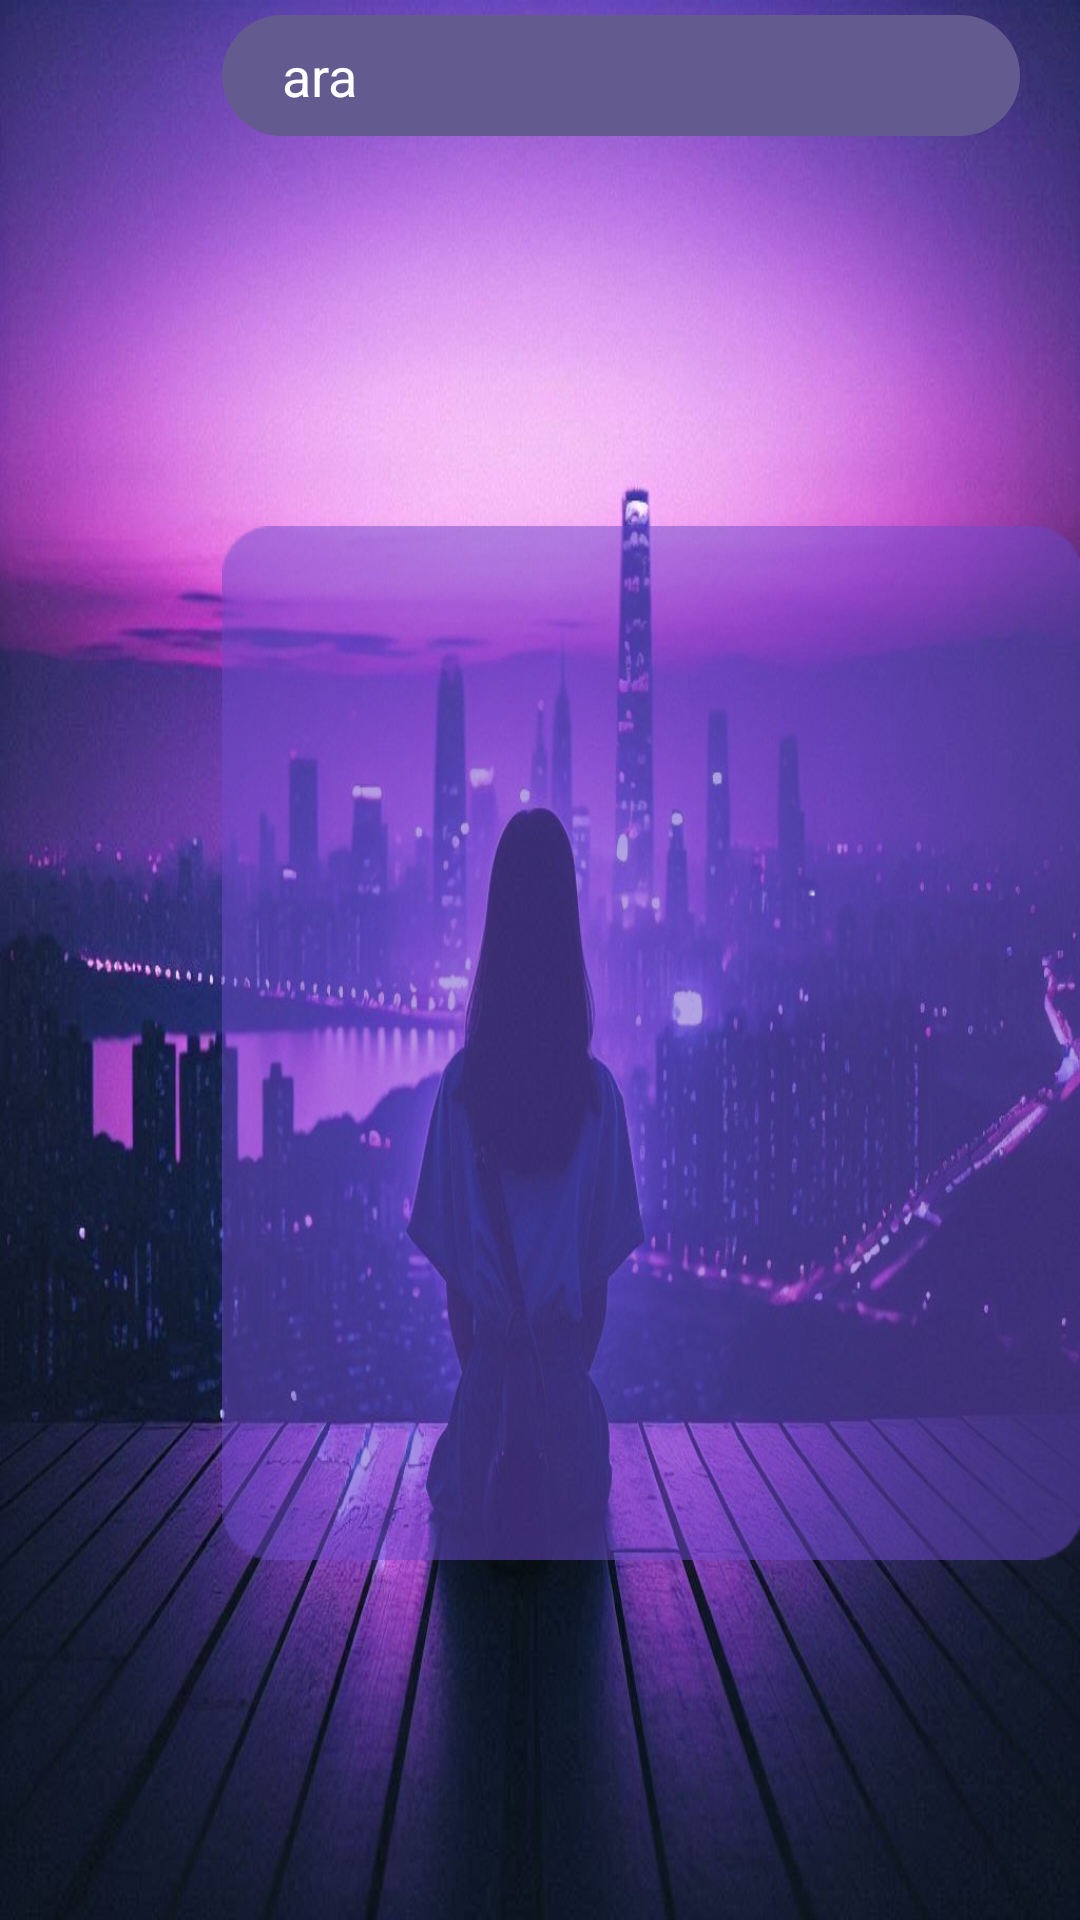

Write the Android layout XML for this screen, with the resource values it uses.
<!-- AndroidManifest.xml: application theme Theme.SocialMediaVbSanalAy -->
<!-- res/layout/fragment_message.xml -->
<?xml version="1.0" encoding="utf-8"?>
<androidx.constraintlayout.widget.ConstraintLayout xmlns:android="http://schemas.android.com/apk/res/android"
    xmlns:app="http://schemas.android.com/apk/res-auto"
    xmlns:tools="http://schemas.android.com/tools"
    android:layout_width="match_parent"
    android:layout_height="match_parent"
    android:background="@drawable/morcitymes"
    tools:context=".presentation.fragments.MessageFragment">

    


    <EditText
        android:id="@+id/editTextText3Ms"
        android:layout_width="match_parent"
        android:layout_height="0dp"
        android:layout_marginStart="74dp"
        android:layout_marginTop="5dp"
        android:layout_marginEnd="20dp"
        android:layout_weight="1"
        android:background="@drawable/drawble_fr_button"
        android:ems="10"
        android:hint="ara"
        android:inputType="text"
        android:textColorHint="@color/white"
        app:layout_constraintEnd_toEndOf="parent"
        app:layout_constraintStart_toStartOf="parent"
        app:layout_constraintTop_toTopOf="parent" />




    

    <androidx.recyclerview.widget.RecyclerView
        android:id="@+id/storyRecyclerViewMs"
        android:layout_width="match_parent"
        android:layout_height="118dp"
        android:layout_marginStart="74dp"
        android:layout_marginTop="12dp"
        android:orientation="horizontal"
        android:paddingTop="8dp"
        android:paddingBottom="8dp"
        app:layout_constraintStart_toStartOf="parent"
        app:layout_constraintTop_toBottomOf="@id/editTextText3Ms"
        tools:listitem="@layout/story_template" />

    <androidx.recyclerview.widget.RecyclerView
        android:id="@+id/messageItemRecyclerView"
        android:layout_width="match_parent"
        android:layout_height="0dp"
        android:layout_marginStart="74dp"

        android:layout_marginBottom="120dp"
        android:background="@drawable/bacgroundforpost"
        app:layout_constraintBottom_toBottomOf="parent"
        app:layout_constraintEnd_toEndOf="parent"
        app:layout_constraintStart_toStartOf="parent"
        app:layout_constraintTop_toBottomOf="@id/storyRecyclerViewMs"
        tools:listitem="@layout/message_item" />



</androidx.constraintlayout.widget.ConstraintLayout>
<!-- res/layout/story_template.xml (included above) -->
<LinearLayout
    xmlns:android="http://schemas.android.com/apk/res/android"
    xmlns:app="http://schemas.android.com/apk/res-auto"
    android:layout_width="wrap_content"
    android:layout_height="wrap_content"
    android:orientation="vertical"
    android:gravity="center">

    
    <FrameLayout
        android:id="@+id/flStory"
        android:layout_width="wrap_content"
        android:layout_height="wrap_content"
        android:background="@drawable/unseen_circle" > 

        
        <com.google.android.material.imageview.ShapeableImageView
            android:id="@+id/storyImageView"
            android:layout_width="70dp"
            android:layout_height="70dp"
            android:layout_margin="4dp"
            android:src="@drawable/shin"
            app:shapeAppearanceOverlay="@style/CircularImageView"
            android:scaleType="centerCrop" />

        
        <ImageView
            android:id="@+id/storyAdder"
            android:layout_width="25dp"
            android:layout_height="25dp"
            android:src="@drawable/baseline_add_circle_24"
            android:layout_gravity="bottom|end"
            android:layout_margin="4dp"
            android:visibility="gone" />

    </FrameLayout>

    
    <TextView
        android:id="@+id/storyUsername"
        android:layout_width="wrap_content"
        android:layout_height="wrap_content"
        android:layout_marginTop="4dp"
        android:text="Username"
        android:textSize="@dimen/text_medium_small"
        android:textColor="@android:color/white"
        android:gravity="center" />
</LinearLayout>
<!-- res/layout/message_item.xml (included above) -->
<?xml version="1.0" encoding="utf-8"?>
<androidx.constraintlayout.widget.ConstraintLayout
    xmlns:android="http://schemas.android.com/apk/res/android"
    xmlns:app="http://schemas.android.com/apk/res-auto"
    android:layout_width="match_parent"
    android:layout_height="wrap_content"
    android:padding="8dp"
    >

    <com.google.android.material.imageview.ShapeableImageView
        android:id="@+id/profile_image"
        android:layout_width="40dp"
        android:layout_height="40dp"
        android:layout_marginEnd="8dp"
        app:layout_constraintTop_toTopOf="parent"
        app:layout_constraintBottom_toBottomOf="parent"
        app:layout_constraintStart_toStartOf="parent"
        app:shapeAppearanceOverlay="@style/CircularImageView"
        android:src="@drawable/shin" />

    <TextView
        android:id="@+id/chat_name"
        android:layout_width="0dp"
        android:layout_height="wrap_content"
        android:layout_marginBottom="2dp"
        android:text="Edein Vindain"
        android:textColor="@android:color/white"
        android:textSize="16sp"
        android:textStyle="bold"
        app:layout_constraintStart_toEndOf="@id/profile_image"
        app:layout_constraintTop_toTopOf="parent"
        app:layout_constraintEnd_toStartOf="@id/notification_icon" />

    <ImageView
        android:id="@+id/notification_icon"
        android:layout_width="wrap_content"
        android:layout_height="wrap_content"
        android:layout_marginEnd="4dp"
        android:src="@drawable/notificationmessage"
        app:layout_constraintEnd_toStartOf="@id/chat_time"
        app:layout_constraintTop_toTopOf="parent"
        app:tint="@android:color/white" />

    <TextView
        android:id="@+id/chat_message"
        android:layout_width="0dp"
        android:layout_height="wrap_content"
        android:text="huhu.. I meat u, do u wann.."
        android:textColor="@android:color/white"
        android:textSize="14sp"
        app:layout_constraintStart_toEndOf="@id/profile_image"
        app:layout_constraintTop_toBottomOf="@id/chat_name"
        app:layout_constraintEnd_toStartOf="@id/chat_time"
        app:layout_constraintBottom_toBottomOf="parent" />

    <TextView
        android:id="@+id/chat_time"
        android:layout_width="wrap_content"
        android:layout_height="wrap_content"
        android:text="7:00"
        android:textColor="@android:color/white"
        android:textSize="12sp"
        app:layout_constraintEnd_toEndOf="parent"
        app:layout_constraintTop_toTopOf="parent"
        app:layout_constraintBottom_toBottomOf="parent" />



</androidx.constraintlayout.widget.ConstraintLayout>
<!-- resources referenced by this layout -->
<resources>
  <dimen name="text_medium_small">14sp</dimen>
  <!-- drawable bacgroundforpost: png bitmap (drawable, 2250 bytes) -->
  <!-- drawable baseline_add_circle_24 (drawable) -->
  <vector xmlns:android="http://schemas.android.com/apk/res/android"
      android:width="24dp"
      android:height="24dp"
      android:viewportWidth="24"
      android:viewportHeight="24">
  
      
      <path
          android:id="@+id/circle"
          android:fillColor="#5435C7"
          android:pathData="M12,2C6.48,2 2,6.48 2,12s4.48,10 10,10 10,-4.48 10,-10S17.52,2 12,2z" />
  
      
      <path
          android:id="@+id/plus"
          android:fillColor="#FFFFFF"
      android:pathData="M17,13h-4v4h-2v-4H7v-2h4V7h2v4h4v2z" />
  
  </vector>
  <!-- drawable drawble_fr_button (drawable) -->
  <shape xmlns:android="http://schemas.android.com/apk/res/android">
      <solid android:color="#635A8F" />
      <stroke android:width="3sp" android:color="#635A8F" /> 
      <corners android:radius="30sp" /> 
      <padding
          android:left="20sp"
          android:right="20sp"
          android:top="8sp"
          android:bottom="8sp" />
  </shape>
  <!-- drawable morcitymes: jpg bitmap (drawable, 122674 bytes) -->
  <!-- drawable notificationmessage: png bitmap (drawable, 511 bytes) -->
  <!-- drawable shin: png bitmap (drawable, 6659 bytes) -->
  <!-- drawable unseen_circle (drawable) -->
  <?xml version="1.0" encoding="utf-8"?>
  <layer-list xmlns:android="http://schemas.android.com/apk/res/android"
      android:width="67dp"
      android:height="67dp">
  
      <item>
          <shape android:shape="oval">
              <size
                  android:width="67dp"
                  android:height="67dp" />
              <solid android:color="@android:color/transparent" /> 
              <stroke
                  android:width="3dp"
              android:color="#7323A8" /> 
          </shape>
      </item>
  </layer-list>
  <style name="CircularImageView">
          <item name="cornerFamily">rounded</item>
          <item name="cornerSize">50%</item>
      </style>
  <style name="Theme.SocialMediaVbSanalAy" parent="Base.Theme.SocialMediaVbSanalAy" />
  <style name="Base.Theme.SocialMediaVbSanalAy" parent="Theme.Material3.DayNight.NoActionBar">
          
          
      </style>
  <!-- not gathered from this repository: default colours our renderer supplied (Android Studio template values) -->
  <color name="white">#FFFFFFFF</color>
</resources>
